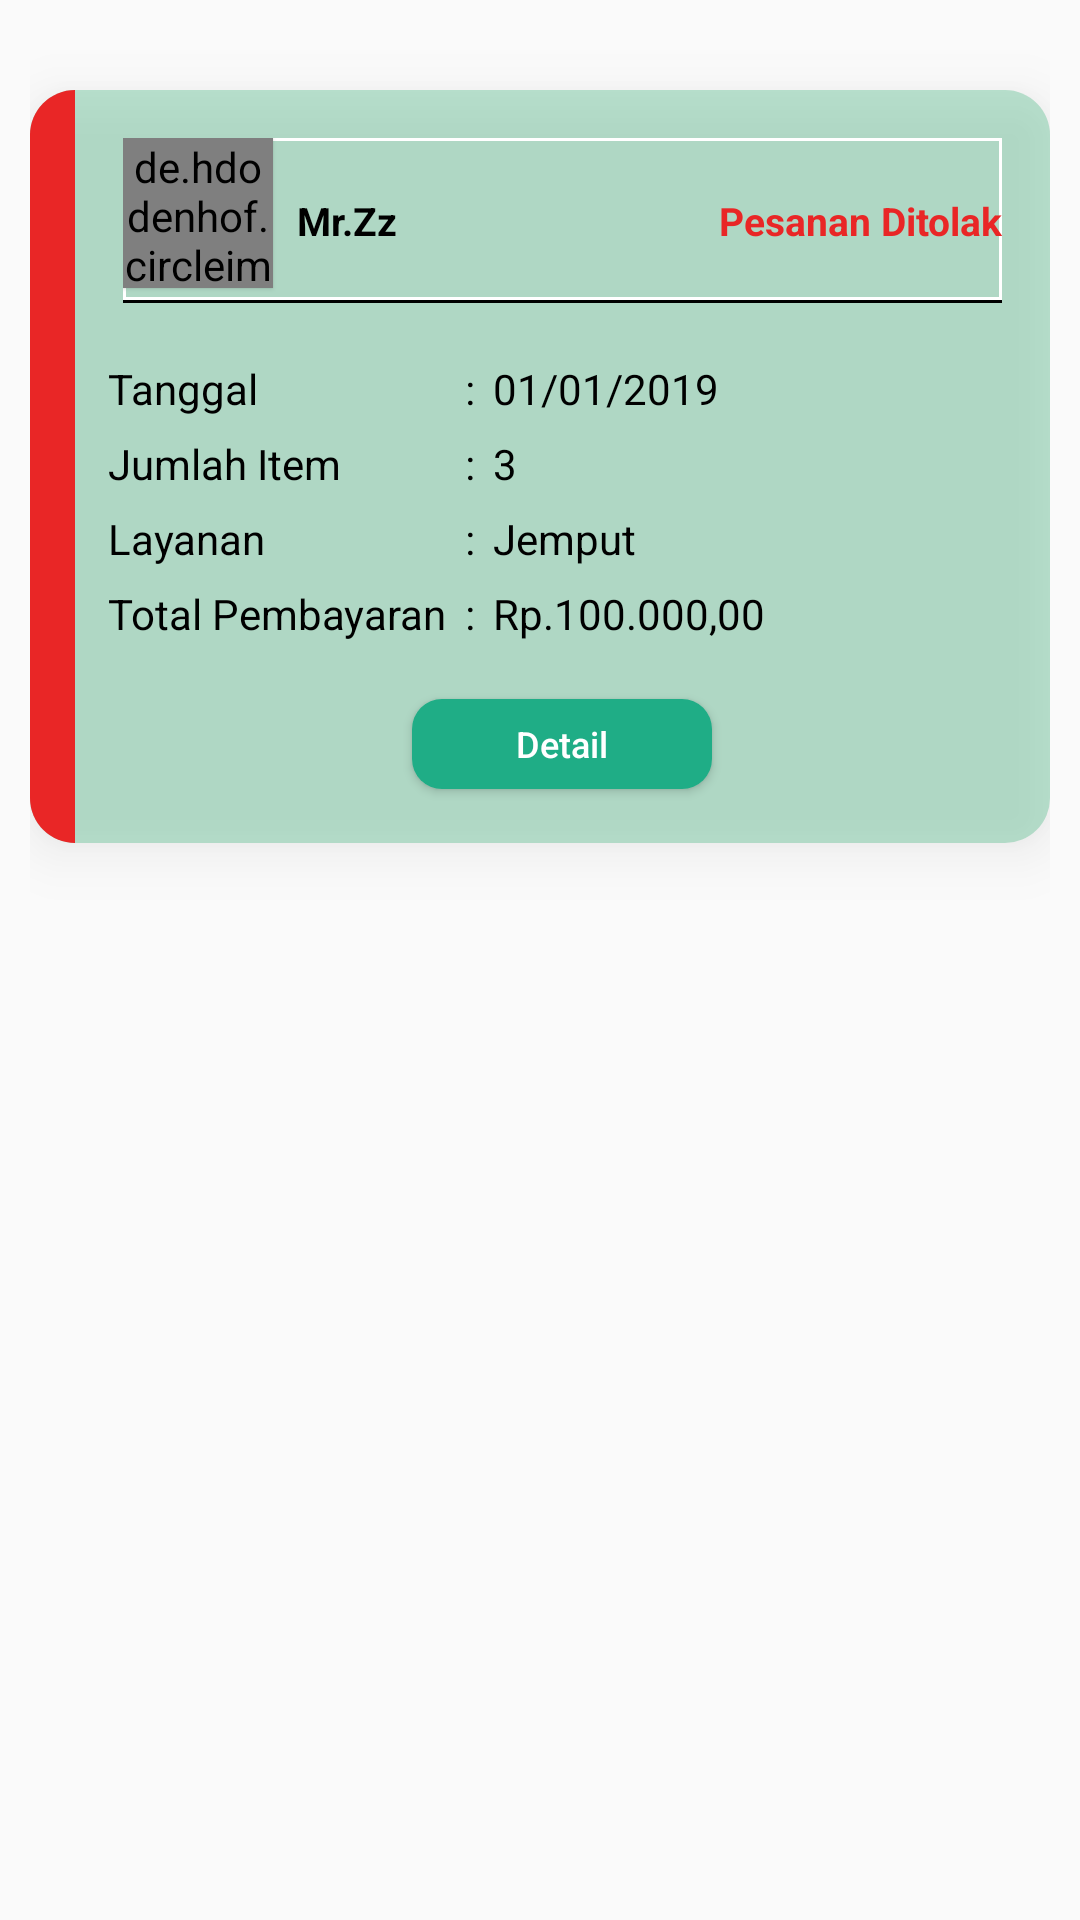

Android layout source for this screen:
<!-- AndroidManifest.xml: application theme Theme.AppCompat.Light.NoActionBar. -->
<!-- res/layout/ditolak_page.xml -->
<?xml version="1.0" encoding="utf-8"?>
<LinearLayout xmlns:android="http://schemas.android.com/apk/res/android"
    xmlns:app="http://schemas.android.com/apk/res-auto"
    xmlns:tools="http://schemas.android.com/tools"
    android:orientation="vertical"
    android:layout_width="match_parent"
    android:layout_height="match_parent"
    android:background="?android:windowBackground"
    android:padding="10dp">

    <LinearLayout
        android:layout_width="match_parent"
        android:layout_height="wrap_content"
        android:layout_marginTop="20dp"
        android:orientation="horizontal"
        android:layout_gravity="center_horizontal"
        android:background="@drawable/order_shape"
        android:elevation="10dp">

        <TextView
            android:layout_width="15dp"
            android:layout_height="match_parent"
            android:background="@drawable/order_shape1"/>

        <LinearLayout
            android:layout_marginTop="10dp"
            android:orientation="vertical"
            android:layout_width="match_parent"
            android:layout_height="match_parent"
            android:layout_gravity="center_horizontal">

            <LinearLayout
                android:layout_width="match_parent"
                android:layout_height="55dp"
                android:layout_margin="16dp"
                android:background="@drawable/tv_line_bottom">

                <de.hdodenhof.circleimageview.CircleImageView
                    android:id="@+id/profile_image"
                    android:layout_width="50dp"
                    android:layout_height="50dp"
                    android:layout_gravity="center_horizontal"
                    android:src="@drawable/ic_launcher_background"
                    app:civ_border_color="#FFf"
                    android:elevation="1dp"
                    tools:ignore="VectorDrawableCompat" />


                <TextView
                    android:id="@+id/tv_username"
                    android:layout_width="wrap_content"
                    android:layout_height="match_parent"
                    android:gravity="center_vertical"
                    android:layout_marginLeft="8dp"
                    android:text="Mr.Zz"
                    android:textColor="@color/black"
                    android:textStyle="bold"
                    android:textSize="13sp"
                    />

                <TextView
                    android:id="@+id/med_price"
                    android:layout_width="match_parent"
                    android:layout_height="match_parent"
                    android:gravity="right|center_vertical"
                    android:text="@string/ditolak"
                    android:textColor="@color/red"
                    android:textStyle="bold"
                    android:textSize="13sp"
                    />
            </LinearLayout>

            <LinearLayout
                android:orientation="horizontal"
                android:layout_width="match_parent"
                android:layout_height="wrap_content"
                android:layout_marginLeft="8dp">

                <LinearLayout
                    android:layout_width="wrap_content"
                    android:layout_height="wrap_content"
                    android:orientation="vertical">
                    <TextView
                        android:layout_width="wrap_content"
                        android:layout_height="wrap_content"
                        android:layout_margin="3dp"
                        android:text="Tanggal"
                        android:textColor="@color/black"
                        />
                    <TextView
                        android:layout_width="wrap_content"
                        android:layout_height="wrap_content"
                        android:layout_margin="3dp"
                        android:text="Jumlah Item"
                        android:textColor="@color/black"
                        />
                    <TextView
                        android:layout_width="wrap_content"
                        android:layout_height="wrap_content"
                        android:layout_margin="3dp"
                        android:text="Layanan"
                        android:textColor="@color/black"
                        />
                    <TextView
                        android:layout_width="wrap_content"
                        android:layout_height="wrap_content"
                        android:layout_margin="3dp"
                        android:text="Total Pembayaran"
                        android:textColor="@color/black"
                        />
                </LinearLayout>

                <LinearLayout
                    android:layout_width="wrap_content"
                    android:layout_height="wrap_content"
                    android:orientation="vertical">
                    <TextView
                        android:layout_width="wrap_content"
                        android:layout_height="wrap_content"
                        android:layout_margin="3dp"
                        android:text=":"
                        android:textColor="@color/black"
                        />
                    <TextView
                        android:layout_width="wrap_content"
                        android:layout_height="wrap_content"
                        android:layout_margin="3dp"
                        android:text=":"
                        android:textColor="@color/black"
                        />
                    <TextView
                        android:layout_width="wrap_content"
                        android:layout_height="wrap_content"
                        android:layout_margin="3dp"
                        android:text=":"
                        android:textColor="@color/black"
                        />
                    <TextView
                        android:layout_width="wrap_content"
                        android:layout_height="wrap_content"
                        android:layout_margin="3dp"
                        android:text=":"
                        android:textColor="@color/black"
                        />
                </LinearLayout>
                <LinearLayout
                    android:layout_width="match_parent"
                    android:layout_height="wrap_content"
                    android:orientation="vertical">
                    <TextView
                        android:layout_width="wrap_content"
                        android:layout_height="wrap_content"
                        android:layout_margin="3dp"
                        android:text="01/01/2019"
                        android:textColor="@color/black"
                        />
                    <TextView
                        android:layout_width="wrap_content"
                        android:layout_height="wrap_content"
                        android:layout_margin="3dp"
                        android:text="3"
                        android:textColor="@color/black"
                        />
                    <TextView
                        android:layout_width="wrap_content"
                        android:layout_height="wrap_content"
                        android:layout_margin="3dp"
                        android:text="Jemput"
                        android:textColor="@color/black"
                        />
                    <TextView
                        android:layout_width="wrap_content"
                        android:layout_height="wrap_content"
                        android:layout_margin="3dp"
                        android:text="Rp.100.000,00"
                        android:textColor="@color/black"
                        />
                </LinearLayout>
            </LinearLayout>
            <LinearLayout
                android:id="@+id/button"
                android:layout_width="match_parent"
                android:layout_height="match_parent"
                android:layout_marginTop="8dp"
                android:gravity="center_horizontal">

                
                    
                    
                    
                    
                    
                    
                    
                    
                    
                    

                <Button
                    android:id="@+id/btn_detail"
                    android:layout_width="100dp"
                    android:layout_height="30dp"
                    android:layout_margin="8dp"
                    android:layout_gravity="center_vertical"
                    android:background="@drawable/btn_detail"
                    android:textColor="@color/white"
                    android:text="Detail"
                    android:textSize="12sp"
                    android:textAllCaps="false"
                    android:elevation="5dp"/>

            </LinearLayout>
        </LinearLayout>
    </LinearLayout>
</LinearLayout>
<!-- resources referenced by this layout -->
<resources>
  <color name="black">#000000</color>
  <color name="red">#E92626</color>
  <color name="white">#ffffff</color>
  <!-- drawable btn_detail (drawable) -->
  <?xml version="1.0" encoding="utf-8"?>
  <shape xmlns:android="http://schemas.android.com/apk/res/android">
  
      <solid
          android:color="@color/bluelight"/>
      <corners
          android:radius="10dp"/>
  </shape>
  <!-- drawable btn_reject (drawable-v24) -->
  <?xml version="1.0" encoding="utf-8"?>
  <shape xmlns:android="http://schemas.android.com/apk/res/android">
  
      <solid
          android:color="@color/red"/>
      <corners
          android:radius="10dp"/>
  </shape>
  <!-- drawable order_shape (drawable) -->
  <?xml version="1.0" encoding="utf-8"?>
  <shape xmlns:android="http://schemas.android.com/apk/res/android">
  
      <solid
          android:color="@color/orderGreen"/>
      <corners
          android:radius="15dp"/>
  </shape>
  <!-- drawable order_shape1 (drawable) -->
  <?xml version="1.0" encoding="utf-8"?>
  <shape xmlns:android="http://schemas.android.com/apk/res/android">
  
      <solid
          android:color="@color/red"/>
      <corners
          android:bottomLeftRadius="15dp"
          android:topLeftRadius="15dp" />
  </shape>
  <!-- drawable tv_line_bottom (drawable) -->
  <?xml version="1.0" encoding="utf-8"?>
  <layer-list xmlns:android="http://schemas.android.com/apk/res/android" >
      <item>
          <shape
              android:shape="rectangle">
              <stroke android:width="1dp" android:color="#FF000000" />
  
          </shape>
      </item>
  
      <item android:bottom="1dp">
          <shape
              android:shape="rectangle">
              <stroke android:width="1dp" android:color="#FFFFFFFF" />
              <solid android:color="#00000000" />
          </shape>
      </item>
  
  </layer-list>
  <string name="ditolak">Pesanan Ditolak</string>
  <style name="Theme.AppCompat.Light.NoActionBar." parent="Theme.AppCompat.Light.NoActionBar">
          
          <item name="colorPrimary">@color/colorPrimary</item>
          <item name="colorPrimaryDark">@color/colorPrimaryDark</item>
          <item name="colorAccent">@color/colorAccent</item>
      </style>
  <color name="bluelight">#1FAD86</color>
  <color name="orderGreen">#563EB47D</color>
  <color name="colorPrimary">#E6E92519</color>
  <color name="colorPrimaryDark">#E6E70D00</color>
  <color name="colorAccent">#FFFFFF</color>
</resources>
